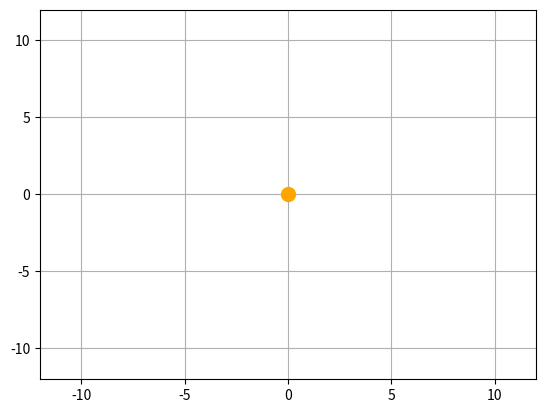

Source code (Python): (Note: this script raises an exception after producing the figure.)
import matplotlib. pyplot as plt 
import numpy as np 
from matplotlib. animation import FuncAnimation
import warnings
import matplotlib
warnings.filterwarnings("ignore", category=matplotlib.MatplotlibDeprecationWarning)

def planet(R, angle_vel, time):
    alpha = angle_vel * np.pi / 180 * time
    x = R * np.cos(alpha)
    y = R * np.sin(alpha) * 0.8
    return x, y

def moonplt(R, vel, t):
    x0, y0 = (planet(R =5.5, vel =1, t=t))
    alpha = vel * np.pi / 180 * t 
    x = x0 + R*np.cos(alpha) * 0,8
    y0 = y0 + R*np.sin(alpha) * 0,8
    return x, y 

def animate(i):
    earth.set_data(planet(R=10, angle_vel=1, time=i))
    moon.set_data(moonplt(R=1.2, vel=365, t=i))

    ax.set_title("Движение вокруг солнца")

if __name__ == '__main__':
    fig, ax = plt.subplots()
    plt.grid()
    plt.plot([0], [0], "o", color = "orange", ms = 10)
    earth, = plt.plot([], [], 'o', color='blue', label='Ball')
    moon, = plt.plot([], [], 'o', ms=3, color='grey')
    

    edge = 12

    ax.set_xlim(-edge, edge)
    ax.set_ylim(-edge, edge)

    ani = FuncAnimation(fig,
                        animate,
                        frames=360,
                        interval=30)
    
    ani.save('project.gif') 
